Run: headless pygame with SDL's dummy video driver; simulated clock (each Clock.tick advances the game by its frame time, no real sleeping); random seed 0; keys injected as events and as key.get_pressed() state; no mouse input.
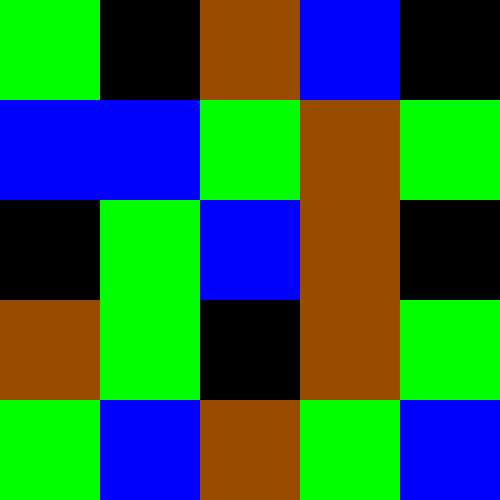
Frame 1 of 4 · flips 1–60 · no input
Frame 2 of 4 · flips 61–180 · tapped SPACE, RETURN · held RIGHT (→), D · screen unchanged from frame 1, image omitted
Frame 3 of 4 · flips 181–300 · held DOWN (↓), S · screen unchanged from frame 2, image omitted
Frame 4 of 4 · flips 301–420 · held LEFT (←), A, UP (↑), W · screen unchanged from frame 3, image omitted

The pygame program that drew these frames:

import pygame, sys
from pygame.locals import *

#colours
BLACK = (0, 0, 0)
GREEN = (0, 255, 0)
BLUE = (0, 0, 255)
BROWN = (153, 76, 0)

#tipes
DIRT = 0
GRASS = 1
WATER = 2
COAL = 3


colours = {
DIRT : BROWN,
GRASS : GREEN,
WATER : BLUE,
COAL : BLACK
}

tilemap = [
[GRASS, COAL, DIRT, WATER, COAL],
[WATER, WATER, GRASS, DIRT, GRASS],
[COAL, GRASS, WATER, DIRT,COAL],
[DIRT, GRASS, COAL, DIRT, GRASS],
[GRASS, WATER, DIRT, GRASS, WATER]
]

TILWSIZE = 100
MAPWIDTH = 5
MAPHIGHT = 5
pygame.init()
DISPLAYSURF = pygame.display.set_mode((MAPWIDTH*TILWSIZE, MAPHIGHT*TILWSIZE))
while True:
    for event in pygame.event.get():
        if event.type == QUIT:
            pygame.quit()
            sys.exit()

    for row in range(MAPHIGHT):
        for column in range(MAPWIDTH):
            pygame.draw.rect(DISPLAYSURF, colours[tilemap[row][column]], (column*TILWSIZE, row*TILWSIZE, TILWSIZE,  TILWSIZE))
            pygame.display.update()
